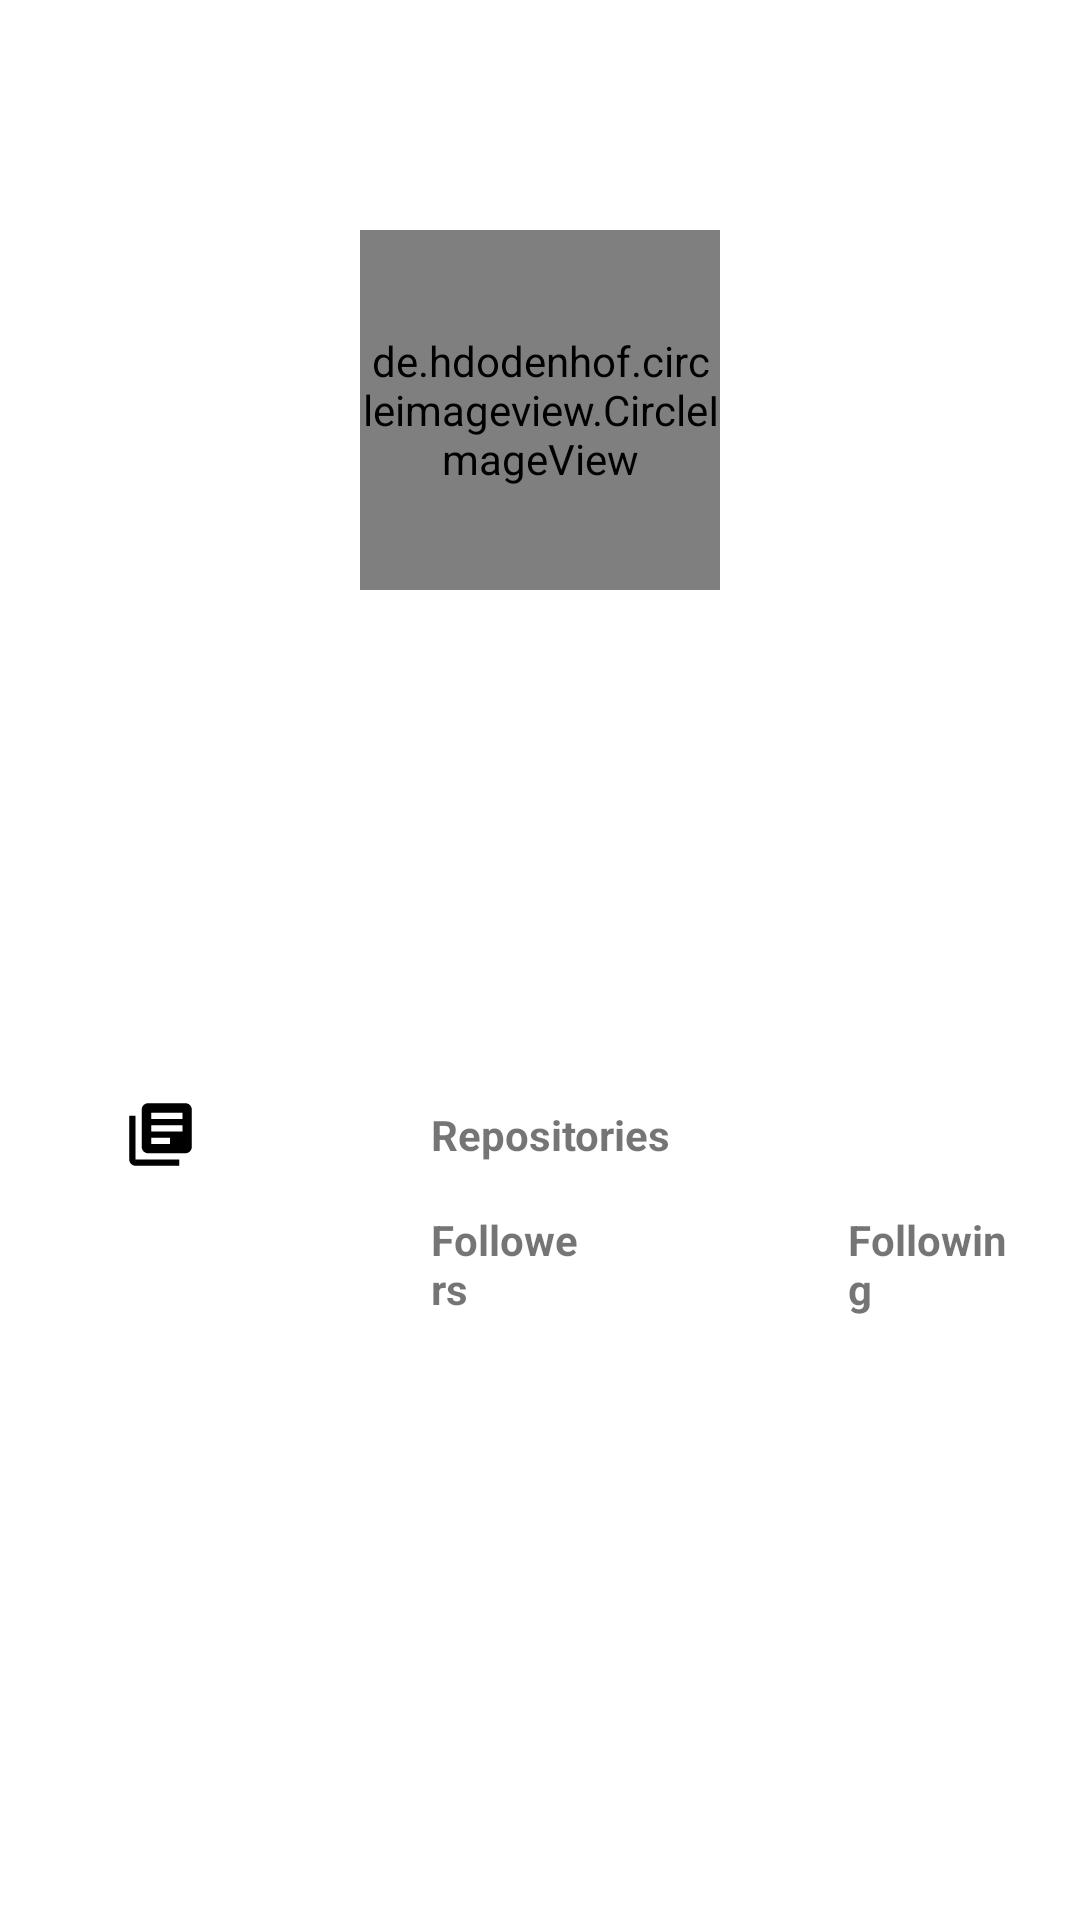

Write the Android layout XML for this screen, with the resource values it uses.
<!-- AndroidManifest.xml: application theme Theme.GitHubUsers -->
<!-- res/layout/activity_detail.xml -->
<?xml version="1.0" encoding="utf-8"?>
<androidx.core.widget.NestedScrollView xmlns:android="http://schemas.android.com/apk/res/android"
    xmlns:app="http://schemas.android.com/apk/res-auto"
    xmlns:tools="http://schemas.android.com/tools"
    android:layout_width="match_parent"
    android:layout_height="match_parent"
    android:orientation="vertical"
    tools:context=".DetailActivity">

    <androidx.constraintlayout.widget.ConstraintLayout
        android:layout_width="match_parent"
        android:layout_height="match_parent"
        android:layout_margin="16dp">

        <de.hdodenhof.circleimageview.CircleImageView
            android:id="@+id/img_avatar_detail"
            android:layout_width="120dp"
            android:layout_height="120dp"
            android:src="@drawable/user1"
            android:transitionName="@string/transition_name_avatar"
            app:layout_constraintBottom_toBottomOf="parent"
            app:layout_constraintEnd_toEndOf="parent"
            app:layout_constraintStart_toStartOf="parent"
            app:layout_constraintTop_toTopOf="parent"
            app:layout_constraintVertical_bias="0.2" />

        <androidx.constraintlayout.widget.Guideline
            android:id="@+id/guideline"
            android:layout_width="wrap_content"
            android:layout_height="wrap_content"
            android:orientation="vertical"
            app:layout_constraintGuide_begin="50dp" />

        <TextView
            android:id="@+id/tv_name_detail"
            android:layout_width="0dp"
            android:layout_height="wrap_content"
            android:layout_marginTop="32dp"
            android:paddingStart="16dp"
            android:paddingEnd="16dp"
            android:textAlignment="center"
            android:textColor="@color/dark_primary"
            android:textSize="20sp"
            android:textStyle="bold"
            app:layout_constraintEnd_toEndOf="parent"
            app:layout_constraintStart_toStartOf="parent"
            app:layout_constraintTop_toBottomOf="@id/img_avatar_detail" />

        <TextView
            android:id="@+id/tv_username_detail"
            style="@style/TextContentDetail"
            android:layout_width="0dp"
            android:layout_height="wrap_content"
            android:layout_marginTop="8dp"
            android:textAlignment="center"
            android:transitionName="@string/transition_name_username"
            app:layout_constraintEnd_toEndOf="parent"
            app:layout_constraintStart_toStartOf="parent"
            app:layout_constraintTop_toBottomOf="@id/tv_name_detail" />

        <TextView
            android:id="@+id/tv_company_detail"
            style="@style/TextContentDetail"
            android:layout_width="0dp"
            android:layout_height="wrap_content"
            android:layout_marginTop="16dp"
            android:transitionName="@string/transition_name_company"
            app:layout_constraintEnd_toEndOf="parent"
            app:layout_constraintStart_toEndOf="@id/guideline"
            app:layout_constraintTop_toBottomOf="@id/tv_username_detail" />

        <TextView
            android:id="@+id/tv_location_detail"
            style="@style/TextContentDetail"
            android:layout_width="0dp"
            android:layout_height="wrap_content"
            android:layout_marginTop="16dp"
            app:layout_constraintEnd_toEndOf="parent"
            app:layout_constraintStart_toEndOf="@id/guideline"
            app:layout_constraintTop_toBottomOf="@id/tv_company_detail" />

        <TextView
            android:id="@+id/tv_repositary_detail"
            style="@style/TextContentDetail"
            android:layout_width="0dp"
            android:layout_height="wrap_content"
            android:layout_marginTop="16dp"
            app:layout_constraintEnd_toStartOf="@id/tv_repo"
            app:layout_constraintHorizontal_chainStyle="packed"
            app:layout_constraintHorizontal_weight="1"
            app:layout_constraintStart_toEndOf="@id/guideline"
            app:layout_constraintTop_toBottomOf="@id/tv_location_detail" />

        <TextView
            android:id="@+id/tv_repo"
            android:layout_width="0dp"
            android:layout_height="wrap_content"
            android:paddingStart="8dp"
            android:paddingEnd="8dp"
            android:text="@string/txt_repositories"
            android:textStyle="bold"
            app:layout_constraintBaseline_toBaselineOf="@id/tv_repositary_detail"
            app:layout_constraintEnd_toEndOf="parent"
            app:layout_constraintHorizontal_weight="3"
            app:layout_constraintStart_toEndOf="@id/tv_repositary_detail" />

        <TextView
            android:id="@+id/tv_followers_detail"
            style="@style/TextContentDetail"
            android:layout_width="0dp"
            android:layout_height="wrap_content"
            android:layout_marginTop="16dp"
            app:layout_constraintEnd_toStartOf="@id/tv_followers"
            app:layout_constraintHorizontal_chainStyle="packed"
            app:layout_constraintHorizontal_weight="1"
            app:layout_constraintStart_toEndOf="@id/guideline"
            app:layout_constraintTop_toBottomOf="@id/tv_repositary_detail" />

        <TextView
            android:id="@+id/tv_followers"
            android:layout_width="0dp"
            android:layout_height="wrap_content"
            android:paddingStart="8dp"
            android:paddingEnd="8dp"
            android:text="@string/txt_followers"
            android:textStyle="bold"
            app:layout_constraintBaseline_toBaselineOf="@id/tv_followers_detail"
            app:layout_constraintEnd_toStartOf="@id/tv_following_detail"
            app:layout_constraintHorizontal_weight="1"
            app:layout_constraintStart_toEndOf="@id/tv_followers_detail" />

        <TextView
            android:id="@+id/tv_following_detail"
            style="@style/TextContentDetail"
            android:layout_width="0dp"
            android:layout_height="wrap_content"
            app:layout_constraintBaseline_toBaselineOf="@id/tv_followers_detail"
            app:layout_constraintEnd_toStartOf="@id/tv_following"
            app:layout_constraintHorizontal_weight="1"
            app:layout_constraintStart_toEndOf="@id/tv_followers" />

        <TextView
            android:id="@+id/tv_following"
            android:layout_width="0dp"
            android:layout_height="wrap_content"
            android:paddingStart="8dp"
            android:paddingEnd="8dp"
            android:text="@string/txt_following"
            android:textStyle="bold"
            app:layout_constraintBaseline_toBaselineOf="@id/tv_followers_detail"
            app:layout_constraintEnd_toEndOf="parent"
            app:layout_constraintHorizontal_weight="1"
            app:layout_constraintStart_toEndOf="@id/tv_following_detail" />

        <ImageView
            android:id="@+id/img_company"
            android:layout_width="25dp"
            android:layout_height="25dp"
            android:contentDescription="@string/content_img_company"
            android:src="@drawable/ic_location_city"
            app:layout_constraintBottom_toBottomOf="@id/tv_company_detail"
            app:layout_constraintEnd_toStartOf="@id/guideline"
            app:layout_constraintTop_toTopOf="@id/tv_company_detail" />

        <ImageView
            android:id="@+id/img_location"
            android:layout_width="25dp"
            android:layout_height="25dp"
            android:contentDescription="@string/content_img_location"
            android:src="@drawable/ic_location_on"
            app:layout_constraintBottom_toBottomOf="@id/tv_location_detail"
            app:layout_constraintEnd_toStartOf="@id/guideline"
            app:layout_constraintTop_toTopOf="@id/tv_location_detail" />

        <ImageView
            android:id="@+id/img_repo"
            android:layout_width="25dp"
            android:layout_height="25dp"
            android:contentDescription="@string/content_img_repositories"
            android:src="@drawable/ic_library_books"
            app:layout_constraintBottom_toBottomOf="@id/tv_repositary_detail"
            app:layout_constraintEnd_toStartOf="@id/guideline"
            app:layout_constraintTop_toTopOf="@id/tv_repositary_detail" />

        <ImageView
            android:id="@+id/img_follow"
            android:layout_width="25dp"
            android:layout_height="25dp"
            android:contentDescription="@string/content_img_follow"
            android:src="@drawable/ic_people"
            app:layout_constraintBottom_toBottomOf="@id/tv_followers_detail"
            app:layout_constraintEnd_toStartOf="@id/guideline"
            app:layout_constraintTop_toTopOf="@id/tv_followers_detail" />
    </androidx.constraintlayout.widget.ConstraintLayout>
</androidx.core.widget.NestedScrollView>
<!-- resources referenced by this layout -->
<resources>
  <color name="dark_primary">#081820</color>
  <!-- drawable ic_library_books (drawable) -->
  <vector xmlns:android="http://schemas.android.com/apk/res/android"
      android:width="24dp"
      android:height="24dp"
      android:viewportWidth="24"
      android:viewportHeight="24"
      android:tint="@color/black"
      android:autoMirrored="true">
    <path
        android:fillColor="@android:color/black"
        android:pathData="M4,6L2,6v14c0,1.1 0.9,2 2,2h14v-2L4,20L4,6zM20,2L8,2c-1.1,0 -2,0.9 -2,2v12c0,1.1 0.9,2 2,2h12c1.1,0 2,-0.9 2,-2L22,4c0,-1.1 -0.9,-2 -2,-2zM19,11L9,11L9,9h10v2zM15,15L9,15v-2h6v2zM19,7L9,7L9,5h10v2z"/>
  </vector>
  <string name="content_img_company">Image For Icon Company</string>
  <string name="content_img_follow">Image For Icon Followers And Following</string>
  <string name="content_img_location">Image For Icon Location</string>
  <string name="content_img_repositories">Image For Icon Repositories</string>
  <string name="transition_name_avatar">profile_avatar</string>
  <string name="transition_name_company">profile_company</string>
  <string name="transition_name_username">profile_username</string>
  <string name="txt_followers">Followers</string>
  <string name="txt_following">Following</string>
  <string name="txt_repositories">Repositories</string>
  <style name="TextContentDetail">
          <item name="android:textStyle">bold</item>
          <item name="android:paddingStart">16dp</item>
          <item name="android:paddingEnd">16dp</item>
          <item name="android:textColor">@color/dark_primary</item>
      </style>
  <style name="Theme.GitHubUsers" parent="Theme.MaterialComponents.DayNight.DarkActionBar">
          
          <item name="colorPrimary">@color/primary</item>
          <item name="colorPrimaryVariant">@color/dark_primary</item>
          <item name="colorOnPrimary">@color/white</item>
          
          <item name="colorSecondary">@color/dark_primary</item>
          <item name="colorSecondaryVariant">@color/dark_primary</item>
          <item name="colorOnSecondary">@color/black</item>
          
          <item name="android:statusBarColor" tools:targetApi="l">?attr/colorPrimaryVariant</item>
          
      </style>
  <color name="black">#FF000000</color>
  <color name="primary">#2f3e47</color>
  <color name="white">#FFFFFFFF</color>
</resources>
